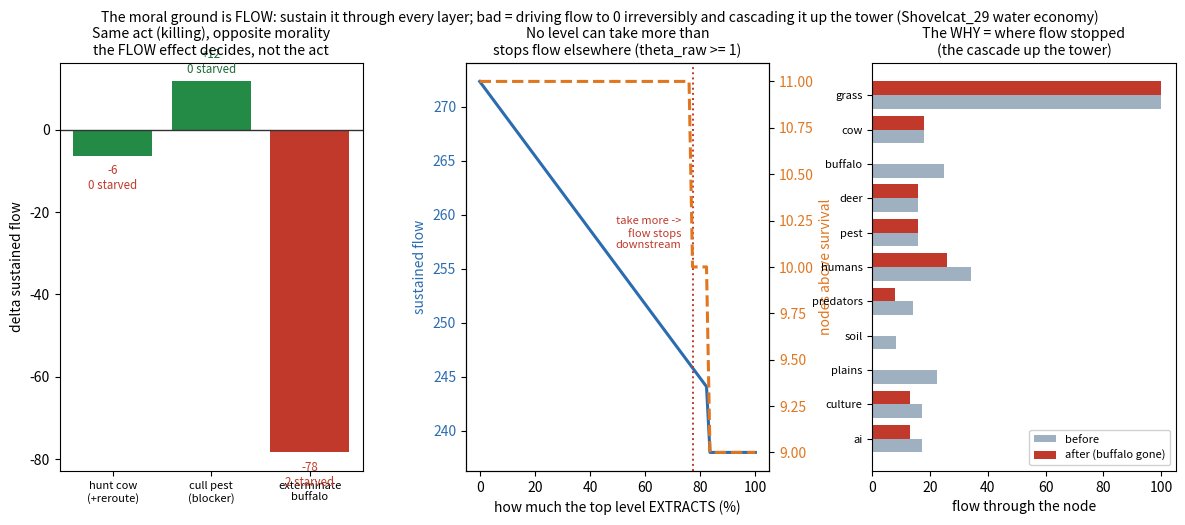

This figure's Python source:
#!/usr/bin/env python3
# -*- coding: utf-8 -*-
"""
moral_flow.py -- the moral ground = sustain FLOW through the whole tower; bad = driving a
node's flow to 0 irreversibly and cascading it up the layers.

Jonathan: for the moral ground it goes back to FLOW and maximizing it. There's a PYRAMID of
levels, each the foundation for the next (planet > humans > you). Flow must supply ALL layers;
no level can take more than would cause flow to stop somewhere else. Actions that drive
something's flow to 0 and make it UNRECOVERABLE are what we avoid. Hunters/farmers who set a
cow's flow to 0 also feed people (calories = flow up) and may remove an animal blocking flow
among the others -- net positive. But exterminating the buffalo was a huge loss everywhere; flow
stops. Our system sees that as bad even though it's past the human level -- and the WHY becomes
"because it stops flow here, and in this way."

Grounded -- the corpus's water-cycle economy (Shovelcat_29):
  * Water = Sflow; the whole theta-economy is a flow network (Sec 3.2/6).
  * Sec 6.5/6.7 the living-wage baseline theta_raw >= 1 for ALL nodes = flow must reach every
    layer; below it a node enters survival crisis. Stability = no node below baseline.
  * Sec 6.6 Hoover-Dam accumulation (one node hoards, others starve) & Drought = pathologies.
  * Sec 11.5 cascade: if a lower stratum collapses (Gk->0), every layer above collapses;
    "lower strata are systemically more critical -- the whole tower rests on them."
  * Sec 3.6 Void = epsilon slack; Void->0 -> brittle collapse (the reserve that stays > 0).
"""
import numpy as np
import matplotlib; matplotlib.use("Agg"); import matplotlib.pyplot as plt

NODES = {
    "grass":    dict(cap=100, base=6),
    "cow":      dict(cap=18,  base=3),
    "buffalo":  dict(cap=30,  base=4),   # keystone: feeds humans, predators, soil
    "deer":     dict(cap=16,  base=3),
    "pest":     dict(cap=16,  base=2),   # over-grazer: eats grass, feeds nothing (a blocker)
    "humans":   dict(cap=60,  base=8),
    "predators":dict(cap=14,  base=4),
    "soil":     dict(cap=16,  base=4),
    "plains":   dict(cap=30,  base=12),  # ecological health, ABOVE/beside humans
    "culture":  dict(cap=30,  base=4),
    "ai":       dict(cap=30,  base=3),
}
ORDER = ["grass","cow","buffalo","deer","pest","humans","predators","soil","plains","culture","ai"]
EDGES = {   # supplier -> {consumer: share}
    "grass":    {"cow":1,"buffalo":1,"deer":1,"pest":1},
    "cow":      {"humans":1},
    "buffalo":  {"humans":1,"predators":1,"soil":1},
    "deer":     {"humans":1,"predators":1},
    "humans":   {"culture":1,"ai":1},
    "predators":{"plains":1},
    "soil":     {"plains":1},
}
SUN = 100.0

def flow_only(dead, take, bonus):
    tp = {n:0.0 for n in NODES}
    for _ in range(40):
        new = {}
        for n in ORDER:
            if n in dead: new[n]=0.0; continue
            if n=="grass":
                inflow = SUN
            else:
                inflow = 0.0
                for s,cons in EDGES.items():
                    if n in cons and s not in dead and tp[s]>0:
                        live=[c for c in cons if c not in dead]
                        wsum=sum(cons[c] for c in live) or 1.0
                        out = tp[s]
                        if s=="humans": out = tp[s]*(1-take)      # humans hoard 'take' from downstream
                        inflow += out*cons[n]/wsum
                if n=="humans": inflow += bonus                    # calories delivered from a kill
            new[n]=min(NODES[n]["cap"], inflow)
        tp=new
    return tp

def solve(removed=set(), take=0.0, bonus=0.0):
    dead=set(removed)
    for _ in range(12):
        tp=flow_only(dead, take, bonus)
        nd={n for n in NODES if n not in dead and tp[n] < NODES[n]["base"]}
        if not nd: break
        dead |= nd
    # sustained flow = DELIVERED / productive flow (a blocker's raw consumption is not productive)
    F=sum(tp[n] for n in NODES if n not in dead and n!="pest")
    return F, sorted(dead-set(removed)), tp

F0, dead0, tp0 = solve()
print("="*80)
print("  THE MORAL GROUND = SUSTAIN FLOW; BAD = DRIVING FLOW TO 0 IRREVERSIBLY (CASCADE)")
print("="*80)
print(f"  baseline: sustained flow {F0:.0f}; all {len(NODES)} nodes above survival (starved: {len(dead0)})")
print()

F_cow, dc, _ = solve(removed={"cow"}, bonus=18.0)    # hunt with reroute: the cow's calories -> humans
F_pest,dp, _ = solve(removed={"pest"})               # cull a flow-blocker
F_buf, db, tpb = solve(removed={"buffalo"})          # exterminate the keystone, no reroute
def verdict(dF,d): return "OK (flow sustained)" if len(d)==0 else f"BAD -> starves {', '.join(d)}"
print("  (1) SAME ACT (killing), OPPOSITE MORALITY -- the flow effect decides:")
print(f"        hunt a cow (calories rerouted up)    : dF {F_cow-F0:+5.0f}, starved {len(dc)}  -> {verdict(F_cow-F0,dc)}")
print(f"        cull a flow-BLOCKING pest            : dF {F_pest-F0:+5.0f}, starved {len(dp)}  -> {verdict(F_pest-F0,dp)}")
print(f"        exterminate the KEYSTONE buffalo     : dF {F_buf-F0:+5.0f}, starved {len(db)}  -> {verdict(F_buf-F0,db)}")
print(f"     -> buffalo is a hub; killing it starves soil, which cascades up to plains (past humans, Sec 11.5).")
print()

takes=np.linspace(0,1.0,80); Fs=[]; al=[]
for t in takes:
    F,dead,_=solve(take=t); Fs.append(F); al.append(len(NODES)-len(dead))
Fs=np.array(Fs); al=np.array(al)
thr=int(np.argmax(al<al[0])) if (al<al[0]).any() else len(takes)-1
print("  (2) SUSTAINABILITY THRESHOLD (no level takes more than stops flow elsewhere):")
print(f"        the top level can take up to ~{takes[thr]*100:.0f}% before a node falls below survival;")
print(f"        beyond that, downstream starves and alive-count falls {al[0]}->{al[-1]} (Hoover-Dam Sec 6.6).")
print()

print("  (3) THE WHY = which nodes lost flow (the buffalo extermination):")
for n in ORDER:
    d=tp0[n]-tpb.get(n,0)
    if d>0.5: print(f"        {n:10}: {tp0[n]:5.1f} -> {tpb.get(n,0):4.1f}   (-{d:.1f})")
print(f"     -> 'why bad?' = it stops flow at soil & plains and the collapse climbs the tower. The answer")
print(f"        is the named list of where flow went to 0 and how far it cascaded.")

# ---- plot ----
fig=plt.figure(figsize=(14.4,5.3)); gs=fig.add_gridspec(1,3,wspace=0.34)
axA=fig.add_subplot(gs[0,0])
labs=["hunt cow\n(+reroute)","cull pest\n(blocker)","exterminate\nbuffalo"]
dF=[F_cow-F0,F_pest-F0,F_buf-F0]; kil=[len(dc),len(dp),len(db)]
axA.bar(range(3),dF,color=["#238b45" if k==0 else "#c0392b" for k in kil])   # green = nobody starved (OK)
axA.axhline(0,color="#333",lw=1)
for i,(d,k) in enumerate(zip(dF,kil)):
    axA.text(i,d+(2 if d>=0 else -8),f"{d:+.0f}\n{k} starved",ha="center",fontsize=8.3,
             color="#1c6b38" if d>=0 else "#c0392b")
axA.set_xticks(range(3)); axA.set_xticklabels(labs,fontsize=8); axA.set_ylabel("delta sustained flow")
axA.set_title("Same act (killing), opposite morality\nthe FLOW effect decides, not the act",fontsize=10.2)

axB=fig.add_subplot(gs[0,1])
axB.plot(takes*100,Fs,color="#2b6cb0",lw=2.2)
ax2=axB.twinx(); ax2.plot(takes*100,al,color="#e0761f",lw=2.2,ls="--")
ax2.set_ylabel("nodes above survival",color="#e0761f"); ax2.tick_params(axis="y",labelcolor="#e0761f")
axB.axvline(takes[thr]*100,color="#c0392b",ls=":",lw=1.4)
axB.text(takes[thr]*100-4, Fs.min()+(Fs.max()-Fs.min())*0.55, "take more ->\nflow stops\ndownstream", color="#c0392b", fontsize=8, ha="right")
axB.set_xlabel("how much the top level EXTRACTS (%)"); axB.set_ylabel("sustained flow",color="#2b6cb0")
axB.tick_params(axis="y",labelcolor="#2b6cb0")
axB.set_title("No level can take more than\nstops flow elsewhere (theta_raw >= 1)",fontsize=10.2)

axC=fig.add_subplot(gs[0,2])
before=[tp0[n] for n in ORDER]; after=[tpb.get(n,0) for n in ORDER]; yy=np.arange(len(ORDER))
axC.barh(yy+0.2,before,height=0.4,color="#9fb0c0",label="before")
axC.barh(yy-0.2,after,height=0.4,color="#c0392b",label="after (buffalo gone)")
axC.set_yticks(yy); axC.set_yticklabels(ORDER,fontsize=8); axC.invert_yaxis()
axC.set_xlabel("flow through the node")
axC.set_title("The WHY = where flow stopped\n(the cascade up the tower)",fontsize=10.2)
axC.legend(fontsize=8,framealpha=0.9,loc="lower right")

fig.suptitle("The moral ground is FLOW: sustain it through every layer; bad = driving flow to 0 irreversibly and cascading it up the tower (Shovelcat_29 water economy)",fontsize=10.1)
fig.savefig("moral_flow.png",dpi=130,bbox_inches="tight")
print("\n  wrote moral_flow.png")
